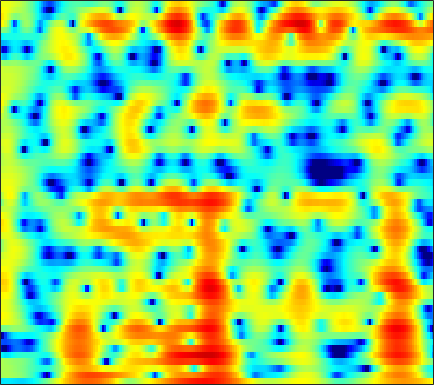

The data file committed next to this chart (first rows):
-5.7736, -5.6459, -5.5273, -5.4929, -5.5123, -5.5978, -5.7476, -5.8713, -6.0288, -6.1357, -6.1441, -6.058, -5.8292, -5.4694, -5.13, -4.599, -4.0091, -3.5228, -2.8222, -2.0657, -1.2525, -0.60809, 0.28613, 1.213
1.328, 1.412, 1.471, 1.47, 1.426, 1.31, 1.131, 0.9576, 0.6751, 0.3336, -0.07025, -0.4158, -0.9499, -1.585, -2.149, -3.055, -4.215, -5.318, -7.263, -10.1, -14.56, -18.35, -14.28, -8.665
1.465, 1.466, 1.423, 1.337, 1.241, 1.073, 0.8658, 0.6876, 0.4123, 0.09452, -0.2677, -0.5685, -1.004, -1.474, -1.84, -2.332, -2.808, -3.133, -3.49, -3.713, -3.757, -3.642, -3.263, -2.626
1.631, 1.458, 1.247, 1.066, 0.9503, 0.8089, 0.6791, 0.578, 0.4204, 0.2116, -0.06609, -0.3276, -0.7536, -1.287, -1.774, -2.565, -3.564, -4.481, -5.982, -7.844, -9.844, -10.77, -9.818, -7.088
-4.576, -5.264, -5.7, -5.587, -5.257, -4.693, -4.145, -3.79, -3.423, -3.18, -3.047, -2.99, -2.945, -2.934, -2.953, -3.044, -3.206, -3.386, -3.691, -4.028, -4.226, -4.126, -3.465, -2.187
-16.25, -19.79, -19.35, -15.52, -13.4, -11.51, -10.41, -9.973, -9.823, -10.12, -10.72, -11.22, -11.63, -11.33, -10.53, -8.994, -7.327, -6.141, -4.67, -3.328, -2.086, -1.199, -0.0335, 1.121
-10.97, -11.35, -11.38, -11.03, -10.67, -10.2, -9.887, -9.832, -10.09, -10.82, -12.09, -13.46, -15.61, -16.12, -14.53, -11.56, -8.873, -7.16, -5.216, -3.542, -2.072, -1.067, 0.1885, 1.374
-26.68, -16.9, -11.77, -8.975, -7.599, -6.329, -5.508, -5.122, -4.865, -4.821, -4.907, -5.013, -5.078, -4.988, -4.854, -4.602, -4.219, -3.841, -3.271, -2.647, -1.986, -1.445, -0.6353, 0.3028
-0.4689, -0.5181, -0.3243, -0.0003487, 0.2484, 0.5222, 0.6606, 0.6668, 0.5396, 0.2806, -0.09395, -0.435, -0.9658, -1.587, -2.098, -2.761, -3.363, -3.776, -4.322, -4.886, -5.52, -6.033, -6.639, -6.632
4.409, 4.207, 3.949, 3.683, 3.459, 3.107, 2.664, 2.259, 1.605, 0.797, -0.1944, -1.075, -2.474, -4.171, -5.596, -7.698, -10, -11.53, -12.58, -12.45, -12.09, -12.13, -12.9, -14.04
4.831, 4.652, 4.349, 3.965, 3.617, 3.071, 2.414, 1.847, 0.975, -0.05592, -1.268, -2.297, -3.89, -5.758, -7.418, -10.2, -13.46, -15.51, -15.88, -13.84, -11.5, -9.984, -8.297, -6.762
4.179, 4.077, 3.832, 3.46, 3.095, 2.49, 1.762, 1.137, 0.2067, -0.8155, -1.9, -2.737, -3.853, -4.962, -5.748, -6.564, -7.063, -7.275, -7.298, -6.931, -6.223, -5.572, -4.612, -3.592
3.864, 3.895, 3.753, 3.398, 2.996, 2.286, 1.378, 0.5783, -0.6265, -1.937, -3.314, -4.328, -5.528, -6.425, -6.795, -6.855, -6.674, -6.394, -5.807, -5.061, -4.282, -3.702, -2.893, -2.058
4.516, 4.694, 4.637, 4.255, 3.766, 2.841, 1.604, 0.4748, -1.329, -3.501, -6.161, -8.539, -12.37, -16.13, -16.11, -12.95, -10.08, -8.328, -6.441, -5.059, -4.063, -3.487, -2.821, -2.209
5.746, 5.934, 5.834, 5.345, 4.726, 3.556, 1.993, 0.5638, -1.685, -4.266, -6.974, -9.029, -11.39, -12.66, -12.3, -10.66, -8.838, -7.364, -5.735, -4.789, -4.392, -4.376, -4.803, -5.714
6.4, 6.47, 6.247, 5.651, 4.938, 3.609, 1.802, 0.07774, -2.831, -6.774, -12.53, -18.98, -18.47, -12.7, -10.11, -7.908, -6.19, -5.138, -4.297, -3.954, -3.989, -4.37, -5.488, -7.492
5.553, 5.569, 5.357, 4.867, 4.308, 3.301, 1.98, 0.7933, -1.051, -3.106, -5.025, -6.125, -6.633, -6.272, -5.724, -5.027, -4.268, -3.879, -3.662, -3.535, -3.57, -3.749, -4.04, -4.344
4.417, 4.484, 4.425, 4.189, 3.901, 3.367, 2.682, 2.083, 1.219, 0.3419, -0.5067, -1.087, -1.723, -2.214, -2.516, -2.831, -3.114, -3.419, -3.769, -4.069, -4.439, -4.699, -4.928, -5.053
3.565, 3.757, 3.916, 3.952, 3.891, 3.697, 3.379, 3.064, 2.57, 1.986, 1.34, 0.8334, 0.09726, -0.6778, -1.294, -2.156, -3.163, -3.91, -4.908, -6.009, -6.99, -7.548, -8.066, -8.259
2.394, 2.86, 3.379, 3.755, 3.928, 4.017, 3.945, 3.789, 3.449, 2.976, 2.386, 1.864, 1.044, 0.09082, -0.7335, -2.019, -3.494, -4.757, -6.946, -9.647, -12.91, -15.53, -17, -14.96
0.2686, 1.406, 2.571, 3.379, 3.781, 4.076, 4.134, 4.043, 3.751, 3.314, 2.72, 2.186, 1.379, 0.429, -0.3781, -1.593, -2.988, -4.302, -6.214, -8.479, -11.24, -13, -13.94, -12.48
-0.1283, 1.223, 2.485, 3.264, 3.593, 3.751, 3.635, 3.409, 2.97, 2.38, 1.688, 1.124, 0.3477, -0.4853, -1.128, -2.008, -2.99, -3.641, -4.368, -5.168, -5.623, -5.764, -5.788, -5.444
2.984, 3.381, 3.712, 3.764, 3.615, 3.166, 2.46, 1.78, 0.7482, -0.3535, -1.369, -2.053, -2.872, -3.591, -4.102, -4.839, -5.487, -5.793, -6.163, -5.97, -5.321, -4.774, -3.789, -2.825
5.351, 5.212, 4.845, 4.223, 3.554, 2.345, 0.7187, -0.8312, -3.426, -6.42, -9.075, -9.873, -9.402, -8.731, -8.69, -9.365, -11.06, -13.55, -16.52, -13.64, -9.39, -6.814, -4.174, -2.219
5.738, 5.427, 4.83, 3.986, 3.156, 1.72, -0.1794, -1.987, -5.069, -9.134, -13.36, -14.01, -11.59, -9.661, -8.986, -8.9, -9.802, -10.48, -11.01, -9.703, -7.156, -5.272, -3.024, -1.35
4.38, 4.152, 3.732, 3.126, 2.531, 1.539, 0.3255, -0.6829, -2.125, -3.481, -4.543, -5.054, -5.337, -5.341, -5.205, -5.036, -4.781, -4.479, -4.194, -3.439, -2.718, -2.05, -1.16, -0.3616
2.106, 2.321, 2.499, 2.449, 2.226, 1.689, 0.8877, 0.1589, -0.8859, -1.913, -2.791, -3.165, -3.378, -3.238, -2.992, -2.549, -2.012, -1.746, -1.281, -0.9132, -0.5817, -0.3262, -0.1522, 0.06225
-0.9778, 0.864, 2.42, 3.189, 3.34, 3.022, 2.154, 1.125, -0.7337, -3.168, -5.681, -6.756, -5.925, -3.922, -2.555, -1.116, -0.159, 0.3004, 0.7797, 0.8434, 0.8286, 0.6403, 0.3232, -0.1534
1.256, 2.616, 3.922, 4.619, 4.763, 4.454, 3.589, 2.511, 0.4315, -2.54, -6.413, -8.238, -6.373, -3.396, -1.742, -0.3013, 0.4188, 0.6888, 0.6206, 0.1787, -0.5505, -1.307, -2.326, -3.698
3.369, 3.73, 4.117, 4.313, 4.302, 4.055, 3.535, 2.992, 2.095, 1.14, 0.281, -0.1941, -0.5171, -0.5914, -0.6267, -0.7757, -1.184, -1.652, -2.796, -4.213, -6.241, -7.931, -10.3, -12.04
3.47, 3.671, 3.852, 3.92, 3.886, 3.727, 3.434, 3.146, 2.684, 2.152, 1.619, 1.201, 0.6613, 0.08782, -0.3931, -1.158, -2.116, -3.104, -4.651, -6.894, -9.788, -13.03, -19.54, -27.47
3.046, 3.24, 3.415, 3.49, 3.476, 3.365, 3.162, 2.949, 2.604, 2.196, 1.735, 1.37, 0.8276, 0.2279, -0.267, -1.017, -1.915, -2.665, -3.857, -5.19, -6.714, -7.805, -9.122, -9.768
2.379, 2.623, 2.85, 2.952, 2.947, 2.832, 2.616, 2.39, 2.034, 1.646, 1.214, 0.897, 0.4545, 0.005744, -0.3403, -0.8329, -1.369, -1.757, -2.385, -2.948, -3.56, -3.907, -4.342, -4.571
1.688, 2.09, 2.44, 2.574, 2.535, 2.311, 1.917, 1.538, 0.9649, 0.3855, -0.1285, -0.4435, -0.7379, -0.9335, -1.037, -1.158, -1.272, -1.395, -1.53, -1.697, -1.78, -1.838, -1.825, -1.769
1.497, 2.149, 2.649, 2.76, 2.599, 2.075, 1.191, 0.3246, -1.06, -2.541, -3.678, -4.081, -3.919, -3.334, -2.863, -2.348, -2.024, -1.927, -1.806, -1.762, -1.585, -1.407, -0.9847, -0.4886
2.413, 3.039, 3.469, 3.45, 3.138, 2.292, 0.8843, -0.6337, -3.536, -8.19, -17.89, -21.05, -10.6, -6.657, -5.048, -3.907, -3.562, -3.611, -4.166, -4.718, -5.017, -4.543, -3.279, -1.599
2.978, 3.351, 3.584, 3.49, 3.19, 2.462, 1.359, 0.2589, -1.49, -3.438, -5, -5.555, -5.388, -4.773, -4.422, -4.331, -4.807, -5.646, -7.705, -11.91, -23.87, -19.6, -9.239, -4.44
2.181, 2.509, 2.731, 2.701, 2.512, 2.057, 1.391, 0.7834, -0.1131, -1.006, -1.853, -2.376, -2.973, -3.423, -3.737, -4.166, -4.665, -5.204, -5.849, -6.479, -6.649, -6, -4.534, -2.664
1.271, 1.674, 1.937, 1.927, 1.769, 1.396, 0.8631, 0.4013, -0.3161, -1.085, -1.914, -2.544, -3.361, -4.155, -4.657, -5.143, -5.378, -5.275, -5.032, -4.365, -3.57, -2.82, -1.706, -0.5559
1.448, 1.643, 1.596, 1.28, 0.9191, 0.3359, -0.2998, -0.792, -1.483, -2.288, -3.235, -4.093, -5.447, -7.133, -8.445, -9.886, -10.12, -9.115, -7.424, -5.346, -3.527, -2.316, -0.7719, 0.5411
2.538, 2.13, 1.245, 0.00888, -1.083, -2.532, -3.59, -3.99, -4.131, -4.274, -4.753, -5.485, -7.104, -9.702, -12.69, -19.71, -22.63, -15.34, -10.35, -6.874, -4.172, -2.549, -0.6174, 0.9828
3.882, 2.999, 1.288, -1.288, -4.111, -10.25, -20.89, -13.37, -7.868, -5.489, -4.649, -4.678, -5.353, -6.582, -7.683, -9.098, -9.912, -9.763, -8.807, -7.108, -4.752, -3.049, -0.8888, 0.974
4.834, 4.17, 2.934, 1.291, -0.1732, -2.14, -3.395, -3.501, -2.937, -2.341, -2.123, -2.271, -2.917, -4.02, -5.197, -7.279, -10.26, -13.95, -19.11, -13.87, -8.007, -5.043, -2.12, 0.03168
4.152, 3.996, 3.597, 3.029, 2.546, 1.904, 1.346, 1.005, 0.6407, 0.2769, -0.1596, -0.5935, -1.376, -2.422, -3.408, -4.98, -6.835, -8.082, -8.993, -8.149, -6.133, -4.503, -2.738, -1.329
2.912, 3.101, 3.171, 3.075, 2.927, 2.659, 2.334, 2.062, 1.664, 1.222, 0.7124, 0.2742, -0.3704, -1.123, -1.718, -2.525, -3.253, -3.711, -4.002, -4.025, -3.767, -3.418, -2.875, -2.364
2.412, 2.662, 2.844, 2.891, 2.849, 2.715, 2.502, 2.305, 1.983, 1.608, 1.172, 0.8047, 0.2706, -0.3035, -0.755, -1.377, -1.979, -2.424, -2.959, -3.359, -3.675, -3.846, -3.876, -3.752
2.674, 2.775, 2.842, 2.841, 2.798, 2.69, 2.525, 2.366, 2.11, 1.793, 1.429, 1.13, 0.6725, 0.1828, -0.2305, -0.8441, -1.556, -2.123, -3.047, -4.088, -5.173, -5.956, -6.747, -6.814
2.865, 2.745, 2.623, 2.528, 2.472, 2.386, 2.269, 2.139, 1.923, 1.653, 1.347, 1.105, 0.7705, 0.3949, 0.08542, -0.3949, -1.025, -1.663, -2.748, -4.384, -6.856, -9.55, -16.01, -19.57
1.229, 0.8255, 0.5575, 0.5552, 0.6535, 0.8007, 0.8614, 0.8028, 0.5798, 0.2442, -0.1505, -0.4176, -0.6389, -0.7302, -0.6929, -0.614, -0.6038, -0.7757, -1.156, -1.893, -3.03, -4.017, -5.114, -5.049
-5.681, -7.118, -7.151, -5.594, -4.387, -3.203, -2.638, -2.56, -2.944, -3.881, -5.254, -6.363, -7.118, -6.322, -5.102, -3.425, -2.037, -1.263, -0.5278, -0.02227, 0.3483, 0.5101, 0.8544, 1.323
-12.1, -16.11, -14.88, -10.36, -8.12, -6.303, -5.473, -5.389, -5.971, -7.519, -10.44, -14.21, -21.95, -14.59, -10.09, -6.308, -3.864, -2.465, -1.121, -0.04807, 0.8506, 1.451, 2.152, 2.811
-7.403, -7.475, -7.207, -6.599, -6.096, -5.515, -5.162, -5.151, -5.428, -5.931, -6.614, -7.031, -7.258, -6.696, -5.928, -4.737, -3.557, -2.673, -1.597, -0.631, 0.2985, 1.064, 1.925, 2.733
-5.363, -4.532, -3.972, -3.802, -3.803, -3.896, -3.949, -3.897, -3.741, -3.549, -3.382, -3.324, -3.291, -3.272, -3.308, -3.423, -3.526, -3.517, -3.071, -2.254, -1.087, -0.1505, 1.174, 2.291
0.2525, 0.2759, -0.1873, -1.244, -2.4, -4.249, -5.625, -5.435, -3.938, -2.379, -1.251, -0.7861, -0.5805, -1.013, -1.716, -3.247, -5.696, -8.304, -11.21, -8.169, -4.322, -2.217, 0.12, 1.821
5.117, 4.411, 3.078, 1.081, -1.094, -5.55, -11.91, -10.11, -4.657, -1.565, 0.1338, 0.8117, 1.008, 0.5126, -0.2998, -1.974, -4.44, -6.542, -8.535, -7.603, -5.146, -3.551, -1.845, -0.3754
5.75, 5.16, 4.216, 3.083, 2.161, 0.9943, 0.1762, -0.01627, 0.1838, 0.5943, 0.9014, 0.9604, 0.707, 0.146, -0.5118, -1.684, -3.007, -4.151, -5.56, -6.744, -7.691, -8.183, -8.24, -7.328
4.972, 4.702, 4.279, 3.796, 3.414, 2.93, 2.505, 2.222, 1.907, 1.632, 1.301, 0.9627, 0.3974, -0.3663, -1.073, -2.215, -3.583, -4.75, -6.637, -9.048, -12.6, -17.02, -33.25, -19.34
3.834, 3.888, 3.876, 3.78, 3.654, 3.421, 3.137, 2.884, 2.503, 2.057, 1.54, 1.096, 0.4177, -0.413, -1.129, -2.214, -3.507, -4.594, -6.203, -7.946, -9.774, -11.01, -11.89, -11.59
